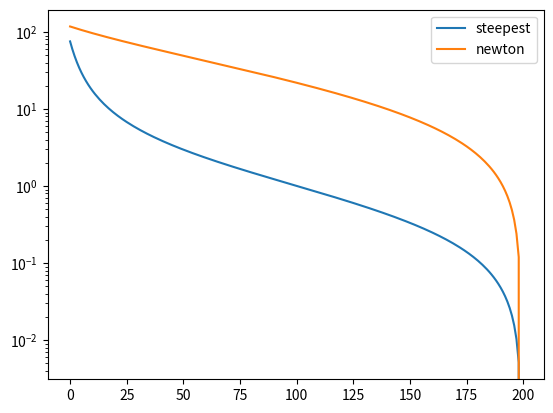

This chart was generated by the following Python code:
import numpy as np
import matplotlib.pyplot as plt
import time

def dataset5():
    n = 200
    x_d5 = 3 * (np.random.rand(n, 4) - 0.5)
    W = np.array([[ 2,  -1, 0.5,],
                [-3,   2,   1,],
                [ 1,   2,   3]])
    y_d5 = np.argmax(np.dot(np.hstack([x_d5[:,:2], np.ones((n, 1))]), W.T)
                            + 0.5 * np.random.randn(n, 3), axis=1)
    return x_d5, y_d5

def preprocess(x_d5, y_d5):
    num_classes = 3
    ty_d5 = np.eye(num_classes)[y_d5].T
    print(y_d5)
    print(ty_d5)
    return x_d5, ty_d5

def calc_loss(x, y, w, lamb=0.01):
    res = 0.0
    n = x.shape[0]
    for c in range(3):
        for i in range(n):
            res += np.log(1 + np.exp(-y[c][i] * (w[c].T @ x[i])))
        res += lamb * np.linalg.norm(w[c], ord=2) ** 2
    return res

def calc_grad(x, y, w, lamb=0.01):
    res = np.zeros(w.shape, dtype=np.float64)
    n = x.shape[0]
    for c in range(3):
        for i in range(n):
            res[c] += -y[c][i] * x[i] * np.exp(-y[c][i] * (w[c].T @ x[i])) / (1 + np.exp(-y[c][i] * (w[c].T @ x[i])))
        res[c] += 2 * lamb * w[c]
    return res

def batch_steepest_gradient(epoch=100, lr=1.0):
    x_d5, y_d5 = dataset5()
    x_d5, y_d5 = preprocess(x_d5, y_d5)
    loss_hist_batch = []
    n = x_d5.shape[0]
    d = x_d5.shape[1]
    w = np.random.rand(3,d)
    for _ in range(epoch):
        grad = calc_grad(x_d5, y_d5, w)
        w -= lr * grad
        loss_hist_batch.append(calc_loss(x_d5, y_d5, w))
    return loss_hist_batch

def calc_hess(x, y, w, lamb=0.01):
    res = np.zeros((3, w.shape[1], w.shape[1]), dtype=np.float64)
    n = x.shape[0]
    d = x.shape[1]
    for c in range(3):
        for i in range(n):
            #print(f'x[{i}]',x[i])
            #print(x[i] @ x[i].T)
            x_mat = np.array([x[i]]).T
            #print('x_mat',x_mat)
            #print((x_mat @ x_mat.T).shape)
            #print(res[c].shape)
            res[c] += np.exp(-y[c][i] * (w[c].T @ x[i])) / (1 + np.exp(-y[c][i] * (w[c].T @ x[i]))) ** 2 * (x_mat @ x_mat.T) * y[c][i] ** 2
        res[c] += 2 * lamb * np.eye(d)
    return res

def newton_method(epoch=100, lr=1.0):
    x_d5, y_d5 = dataset5()
    x_d5, y_d5 = preprocess(x_d5, y_d5)
    loss_hist_newton = []
    n = x_d5.shape[0]
    d = x_d5.shape[1]
    w = np.random.rand(3,d)
    for _ in range(epoch):
        grad = calc_grad(x_d5, y_d5, w)
        hess = calc_hess(x_d5, y_d5, w)
        #print(hess)
        for c in range(3):
            w[c] -= lr * np.linalg.inv(hess[c]) @ grad[c]
        loss_hist_newton.append(calc_loss(x_d5, y_d5, w))
        #print(_,calc_loss(x_d4, y_d4, w))
    return loss_hist_newton

if __name__ == '__main__':
    #x_d5, y_d5 = dataset5()
    #x_d5, y_d5 = preprocess(x_d5, y_d5)
    np.random.seed(42)
    loss_hist_batch = batch_steepest_gradient(epoch=200,lr=0.01)
    loss_hist_newton = newton_method(epoch=200,lr=0.01)
    #show_iter = 200
    #min_loss = min(np.min(loss_hist_batch), np.min(loss_hist_newton)) # ここ要修正かも
    plt.plot(np.abs(loss_hist_batch[:]-np.min(loss_hist_batch)), label='steepest')
    plt.plot(np.abs(loss_hist_newton[:]-np.min(loss_hist_newton)), label='newton')
    plt.legend()
    plt.yscale('log')
    plt.show()